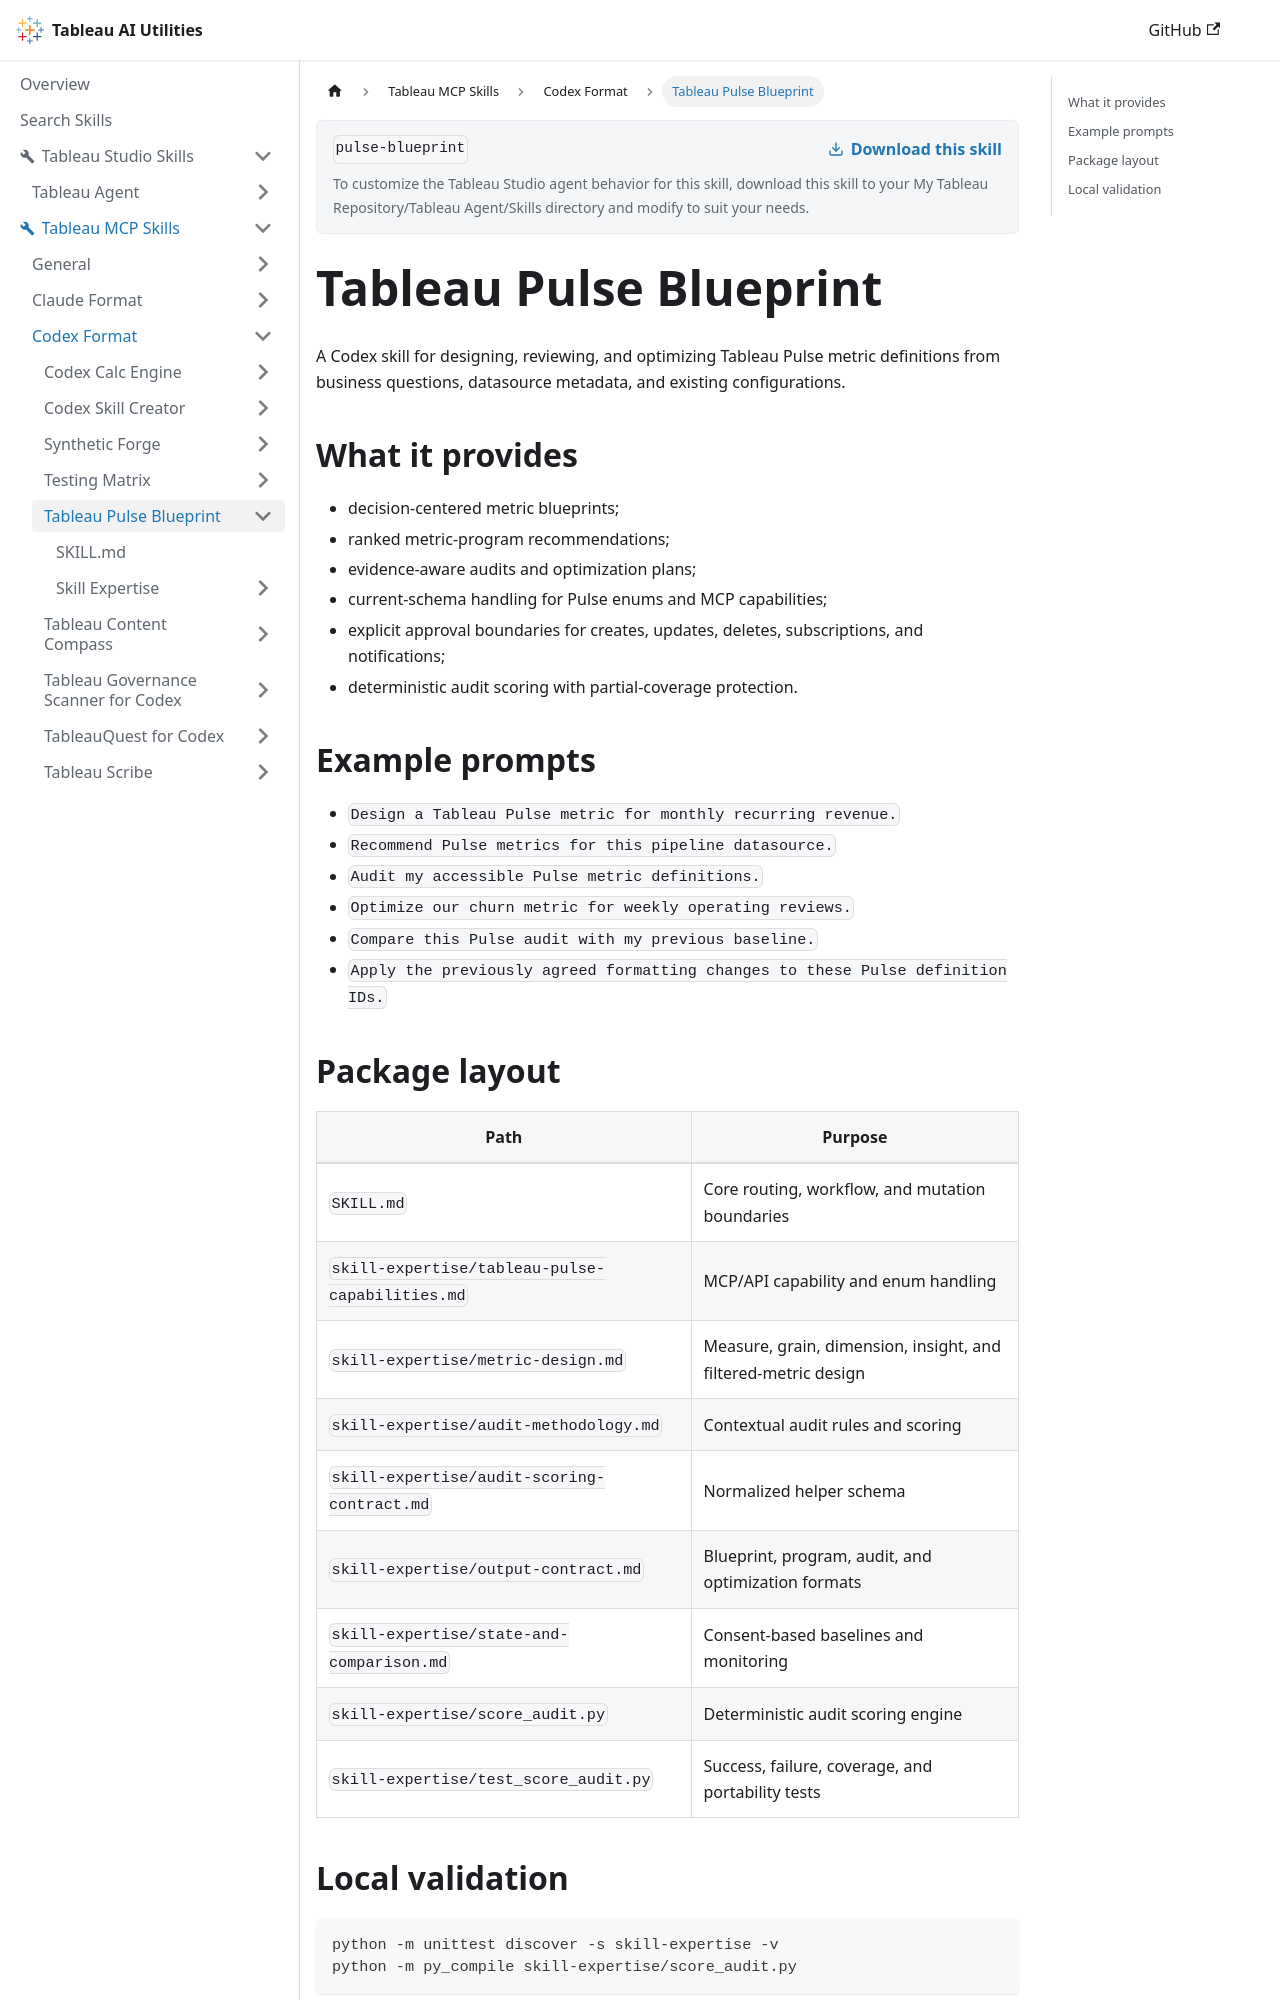

repository: tableau/tableau-ai-utilities · page: tableau-mcp-skills/codex-format/pulse-blueprint.html · generator: docusaurus

# Tableau Pulse Blueprint

A Codex skill for designing, reviewing, and optimizing Tableau Pulse metric definitions from business questions, datasource metadata, and existing configurations.

## What it provides

- decision-centered metric blueprints;
- ranked metric-program recommendations;
- evidence-aware audits and optimization plans;
- current-schema handling for Pulse enums and MCP capabilities;
- explicit approval boundaries for creates, updates, deletes, subscriptions, and notifications;
- deterministic audit scoring with partial-coverage protection.

## Example prompts

- `Design a Tableau Pulse metric for monthly recurring revenue.`
- `Recommend Pulse metrics for this pipeline datasource.`
- `Audit my accessible Pulse metric definitions.`
- `Optimize our churn metric for weekly operating reviews.`
- `Compare this Pulse audit with my previous baseline.`
- `Apply the previously agreed formatting changes to these Pulse definition IDs.`
